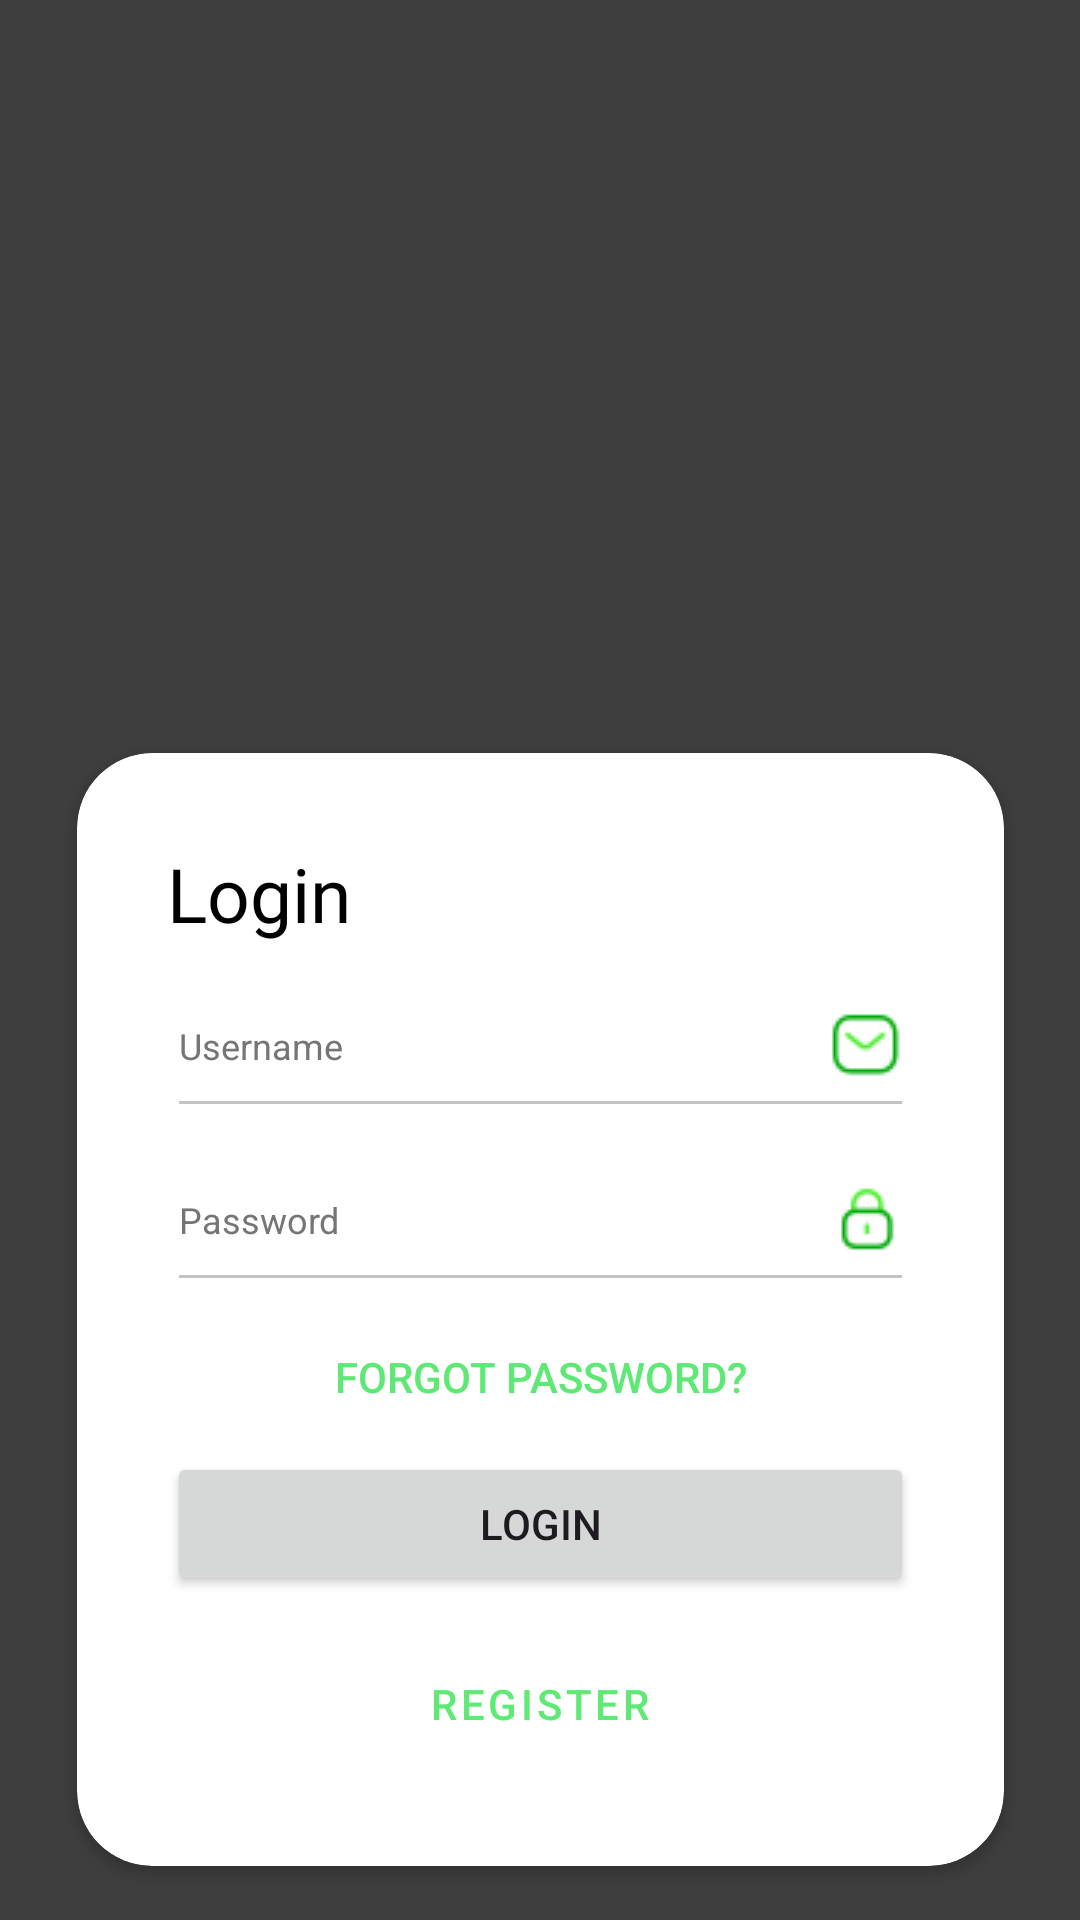

This screen was rendered from an Android layout file. Write that file and the resources it references.
<!-- AndroidManifest.xml: application theme Theme.VetClinicPro -->
<!-- res/layout/activity_login.xml -->
<?xml version="1.0" encoding="utf-8"?>
<androidx.constraintlayout.widget.ConstraintLayout xmlns:android="http://schemas.android.com/apk/res/android"
    xmlns:app="http://schemas.android.com/apk/res-auto"
    xmlns:tools="http://schemas.android.com/tools"
    android:id="@+id/cl_baseview"
    android:layout_width="match_parent"
    android:layout_height="match_parent"
    android:background="#3E3E3E"
    android:clipToPadding="false"
    tools:context=".LoginActivity">

    <ImageButton
        android:id="@+id/imageButton"
        android:layout_width="285dp"
        android:layout_height="181dp"
        android:layout_marginTop="40dp"
        android:background="#00FFFFFF"
        android:contentDescription="logo"
        android:scaleType="fitCenter"
        app:layout_constraintEnd_toEndOf="parent"
        app:layout_constraintStart_toStartOf="parent"
        app:layout_constraintTop_toTopOf="parent"
        app:srcCompat="@raw/logo_app" />

    <androidx.cardview.widget.CardView
        android:id="@+id/cardView"
        android:layout_width="309dp"
        android:layout_height="wrap_content"
        android:layout_marginStart="30dp"
        android:layout_marginTop="30dp"
        android:layout_marginEnd="30dp"
        app:cardBackgroundColor="#FFFFFF"
        app:cardCornerRadius="25dp"
        app:contentPadding="20dp"
        app:layout_constraintEnd_toEndOf="parent"
        app:layout_constraintStart_toStartOf="parent"
        app:layout_constraintTop_toBottomOf="@+id/progressBar">


        <LinearLayout
            android:layout_width="match_parent"
            android:layout_height="wrap_content"
            android:background="#FFFFFF"
            android:orientation="vertical"
            android:padding="10dp">

            <LinearLayout
                android:layout_width="246dp"
                android:layout_height="37dp"
                android:orientation="horizontal">

                <TextView
                    android:id="@+id/textView2"
                    android:layout_width="match_parent"
                    android:layout_height="match_parent"
                    android:fontFamily="@font/ubuntu_medium"
                    android:text="Login"
                    android:textAlignment="textStart"
                    android:textColor="#000000"
                    android:textSize="25dp" />

            </LinearLayout>

            <EditText
                android:id="@+id/mail"
                style="@android:style/Widget.Holo.EditText"
                android:layout_width="match_parent"
                android:layout_height="58dp"
                android:backgroundTint="#C4C4C4"
                android:drawableEnd="@drawable/mail_ic"
                android:ems="10"
                android:hint="Username"
                android:inputType="textEmailAddress"
                android:textColor="#4B4B4B"
                android:textColorHighlight="#60A6FFB9"
                android:textColorHint="#757575"
                android:textColorLink="#4B4B4B"
                android:textIsSelectable="false"
                android:textSize="12sp" />

            <EditText
                android:id="@+id/password"
                style="@android:style/Widget.Holo.EditText"
                android:layout_width="match_parent"
                android:layout_height="58dp"
                android:backgroundTint="#C4C4C4"
                android:drawableEnd="@drawable/lock_ic"
                android:ems="10"
                android:hint="Password"
                android:inputType="textPassword"
                android:textColor="#4B4B4B"
                android:textColorHighlight="#6065FF86"
                android:textColorHint="#757575"
                android:textColorLink="#6065FF86"
                android:textCursorDrawable="@color/green3"
                android:textSize="12sp" />

            <Button
                android:id="@+id/btn_forgottenpassword"
                android:layout_width="match_parent"
                android:layout_height="50dp"
                android:background="#00FFFFFF"
                android:contentDescription="Forgot password?"
                android:text="Forgot password?"
                android:textAlignment="center"
                android:textColor="#5FE875"
                android:textSize="14sp" />

            <LinearLayout
                android:layout_width="match_parent"
                android:layout_height="match_parent"
                android:orientation="vertical">

                <Button
                    android:id="@+id/btn_login"
                    android:layout_width="match_parent"
                    android:layout_height="wrap_content"
                    android:contentDescription="login"
                    android:text="Login"
                    android:textAlignment="center"
                    app:cornerRadius="1dp" />

                <Space
                    android:layout_width="match_parent"
                    android:layout_height="12dp" />

                <Button
                    android:id="@+id/btn_register"
                    style="@style/Widget.MaterialComponents.Button.OutlinedButton"
                    android:layout_width="match_parent"
                    android:layout_height="wrap_content"
                    android:contentDescription="register"
                    android:text="Register"
                    android:textAlignment="center"
                    app:cornerRadius="1dp" />
            </LinearLayout>

        </LinearLayout>

    </androidx.cardview.widget.CardView>

    <ProgressBar
        android:id="@+id/progressBar"
        style="@android:style/Widget.Holo.Light.ProgressBar.Small"
        android:layout_width="169dp"
        android:layout_height="52dp"
        android:layout_marginStart="30dp"
        android:layout_marginEnd="30dp"
        android:progressBackgroundTint="@color/green1"
        android:progressTint="@color/green1"
        android:secondaryProgressTint="@color/green1"
        android:visibility="gone"
        app:layout_constraintEnd_toEndOf="parent"
        app:layout_constraintStart_toStartOf="parent"
        app:layout_constraintTop_toBottomOf="@+id/imageButton" />

</androidx.constraintlayout.widget.ConstraintLayout>
<!-- resources referenced by this layout -->
<resources>
  <color name="green1">#5fe975</color>
  <color name="green3">#96f4a7</color>
  <!-- drawable lock_ic: png bitmap (drawable, 680 bytes) -->
  <!-- drawable mail_ic: png bitmap (drawable, 772 bytes) -->
  <style name="Theme.VetClinicPro" parent="Base.Theme.VetClinicPro" />
  <style name="Base.Theme.VetClinicPro" parent="Theme.Material3.DayNight.NoActionBar">
          <item name="colorPrimary">@color/green1</item>
          <item name="android:statusBarColor">@color/green1</item>
      </style>
</resources>
